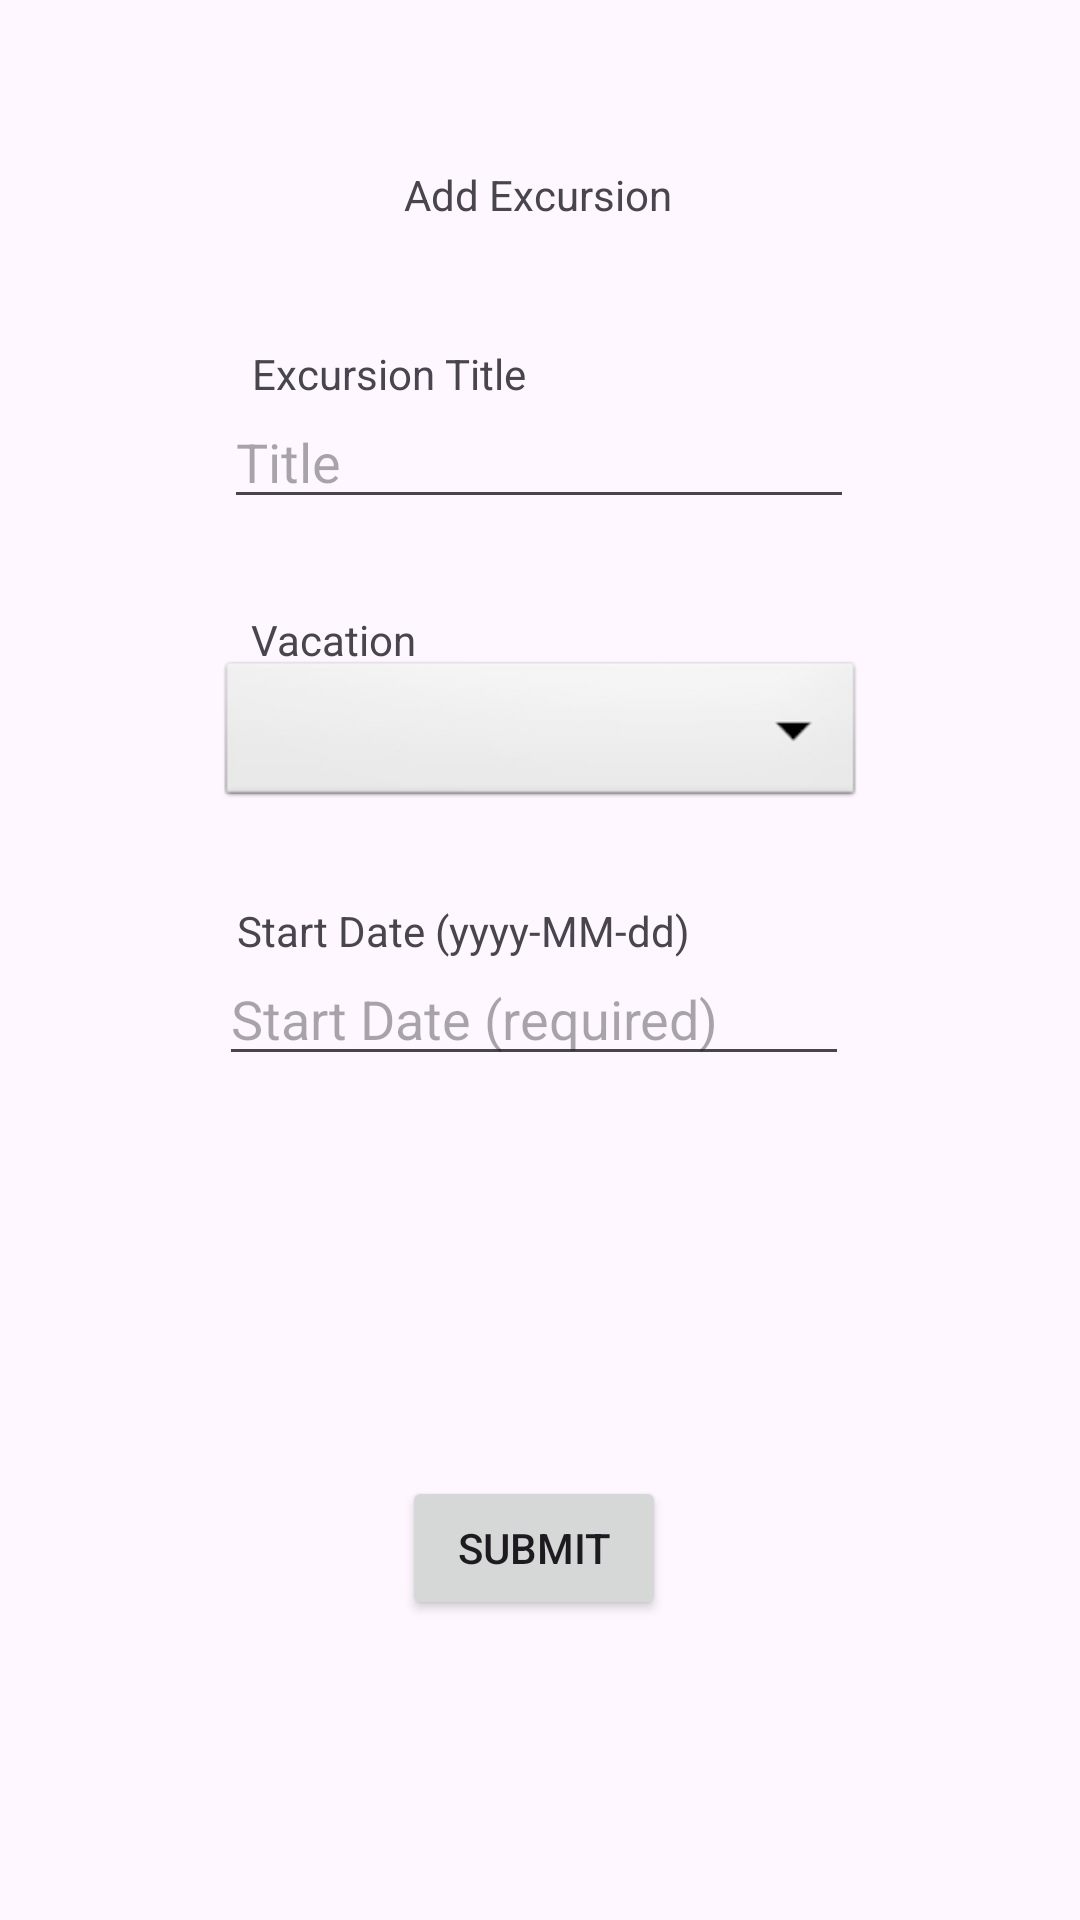

Layout XML and referenced resources for this Android screen:
<!-- AndroidManifest.xml: application theme Theme.VacationsRUs -->
<!-- res/layout/activity_add_excursion.xml -->
<?xml version="1.0" encoding="utf-8"?>
<androidx.constraintlayout.widget.ConstraintLayout xmlns:android="http://schemas.android.com/apk/res/android"
    xmlns:app="http://schemas.android.com/apk/res-auto"
    xmlns:tools="http://schemas.android.com/tools"
    android:layout_width="match_parent"
    android:layout_height="match_parent">

    <TextView
        android:id="@+id/addExcursionText"
        android:layout_width="wrap_content"
        android:layout_height="wrap_content"
        android:text="Add Excursion"
        app:layout_constraintBottom_toBottomOf="parent"
        app:layout_constraintEnd_toEndOf="parent"
        app:layout_constraintHorizontal_bias="0.498"
        app:layout_constraintStart_toStartOf="parent"
        app:layout_constraintTop_toTopOf="parent"
        app:layout_constraintVertical_bias="0.089" />


    <EditText
        android:id="@+id/excursionEditTextTitle"
        android:layout_width="wrap_content"
        android:layout_height="wrap_content"
        android:ems="10"
        android:hint="Title"
        android:inputType="text"
        app:layout_constraintBottom_toBottomOf="parent"
        app:layout_constraintEnd_toEndOf="parent"
        app:layout_constraintHorizontal_bias="0.497"
        app:layout_constraintStart_toStartOf="parent"
        app:layout_constraintTop_toTopOf="parent"
        app:layout_constraintVertical_bias="0.22" />

    <Spinner
        android:id="@+id/dropDownAddVacation"
        android:layout_width="216dp"
        android:layout_height="52dp"
        android:background="@android:drawable/btn_dropdown"
        android:spinnerMode="dropdown"
        app:layout_constraintBottom_toBottomOf="parent"
        app:layout_constraintEnd_toEndOf="parent"
        app:layout_constraintHorizontal_bias="0.502"
        app:layout_constraintStart_toStartOf="parent"
        app:layout_constraintTop_toTopOf="parent"
        app:layout_constraintVertical_bias="0.372" />

    <EditText
        android:id="@+id/excursionEditTextStartDate"
        android:layout_width="wrap_content"
        android:layout_height="wrap_content"
        android:ems="10"
        android:hint="Start Date (required)"
        android:inputType="date"
        app:layout_constraintBottom_toBottomOf="parent"
        app:layout_constraintEnd_toEndOf="parent"
        app:layout_constraintHorizontal_bias="0.487"
        app:layout_constraintStart_toStartOf="parent"
        app:layout_constraintTop_toTopOf="parent"
        app:layout_constraintVertical_bias="0.53" />

    <Button
        android:id="@+id/addExcursionFormSubmit"
        android:layout_width="wrap_content"
        android:layout_height="wrap_content"
        android:text="Submit"
        app:layout_constraintBottom_toBottomOf="parent"
        app:layout_constraintEnd_toEndOf="parent"
        app:layout_constraintHorizontal_bias="0.493"
        app:layout_constraintStart_toStartOf="parent"
        app:layout_constraintTop_toTopOf="parent"
        app:layout_constraintVertical_bias="0.831" />

    <TextView
        android:id="@+id/textView"
        android:layout_width="wrap_content"
        android:layout_height="wrap_content"
        android:text="Excursion Title"
        app:layout_constraintBottom_toBottomOf="parent"
        app:layout_constraintEnd_toEndOf="parent"
        app:layout_constraintHorizontal_bias="0.313"
        app:layout_constraintStart_toStartOf="parent"
        app:layout_constraintTop_toTopOf="parent"
        app:layout_constraintVertical_bias="0.185" />

    <TextView
        android:id="@+id/textView2"
        android:layout_width="wrap_content"
        android:layout_height="wrap_content"
        android:text="Vacation"
        app:layout_constraintBottom_toBottomOf="parent"
        app:layout_constraintEnd_toEndOf="parent"
        app:layout_constraintHorizontal_bias="0.275"
        app:layout_constraintStart_toStartOf="parent"
        app:layout_constraintTop_toTopOf="parent"
        app:layout_constraintVertical_bias="0.328" />

    <TextView
        android:id="@+id/textView3"
        android:layout_width="wrap_content"
        android:layout_height="wrap_content"
        android:text="Start Date (yyyy-MM-dd)"
        app:layout_constraintBottom_toBottomOf="parent"
        app:layout_constraintEnd_toEndOf="parent"
        app:layout_constraintHorizontal_bias="0.378"
        app:layout_constraintStart_toStartOf="parent"
        app:layout_constraintTop_toTopOf="parent"
        app:layout_constraintVertical_bias="0.484" />

</androidx.constraintlayout.widget.ConstraintLayout>
<!-- resources referenced by this layout -->
<resources>
  <style name="Theme.VacationsRUs" parent="Base.Theme.VacationsRUs" />
  <style name="Base.Theme.VacationsRUs" parent="Theme.Material3.DayNight">
          
          
      </style>
</resources>
